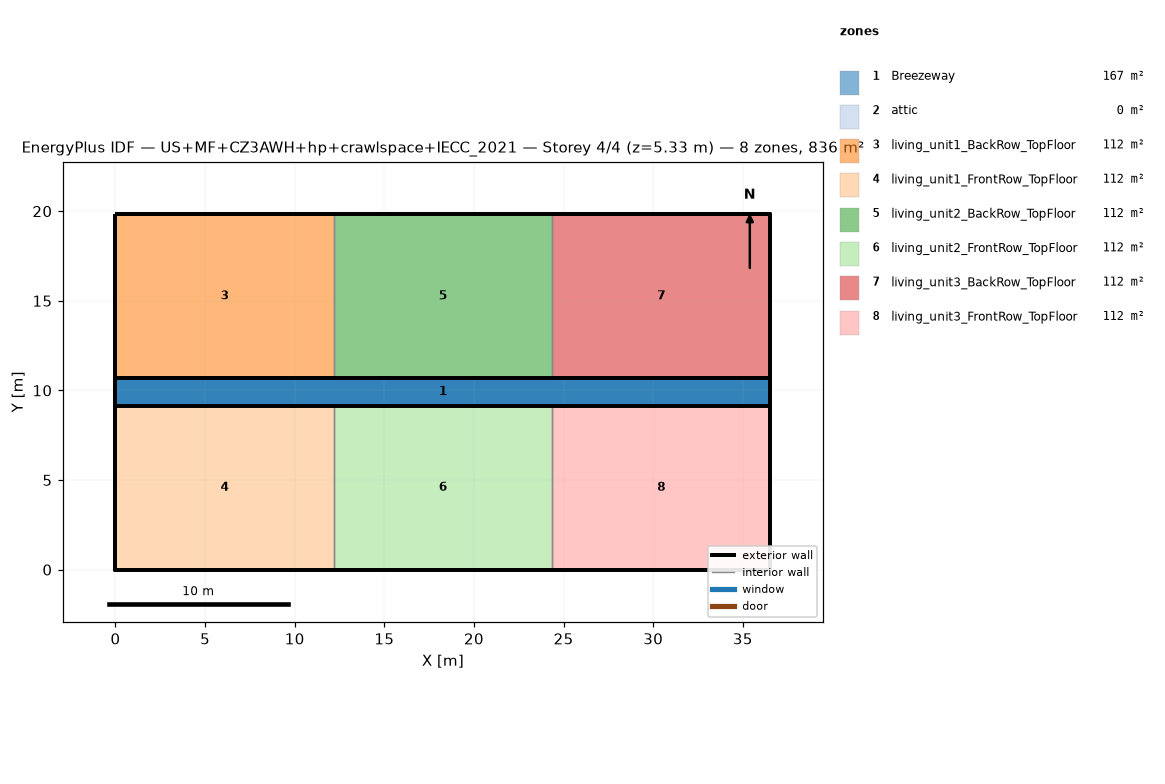
=== STOREY PLAN SPEC (per zone: floor XY polygon, exterior-wall plan segments, windows/doors) ===
zone 1: Breezeway  (167.0 m²)
  floor: (36.54, 9.16) (0.00, 9.16) (0.00, 10.68) (36.54, 10.68)
  floor: (36.54, 9.16) (0.00, 9.16) (0.00, 10.68) (36.54, 10.68)
  floor: (36.54, 9.16) (0.00, 9.16) (0.00, 10.68) (36.54, 10.68)
zone 2: attic  (0.0 m²)
  exterior wall: (36.54, 0.00) – (36.54, 19.84) – (36.54, 9.92)  [29.8 m]
  exterior wall: (0.00, 19.84) – (0.00, 0.00) – (0.00, 9.92)  [29.8 m]
zone 3: living_unit1_BackRow_TopFloor  (111.5 m²)
  floor: (12.18, 10.68) (0.00, 10.68) (0.00, 19.84) (12.18, 19.84)
  exterior wall: (12.18, 19.84) – (0.00, 19.84)  [12.2 m]
  exterior wall: (0.00, 19.84) – (0.00, 10.68)  [9.2 m]
  exterior wall: (0.00, 10.68) – (12.18, 10.68)  [12.2 m]
  interior walls: 1
zone 4: living_unit1_FrontRow_TopFloor  (111.5 m²)
  floor: (12.18, 0.00) (0.00, 0.00) (0.00, 9.16) (12.18, 9.16)
  exterior wall: (0.00, 0.00) – (12.18, 0.00)  [12.2 m]
  exterior wall: (0.00, 9.16) – (0.00, 0.00)  [9.2 m]
  exterior wall: (12.18, 9.16) – (0.00, 9.16)  [12.2 m]
  interior walls: 1
zone 5: living_unit2_BackRow_TopFloor  (111.5 m²)
  floor: (24.36, 10.68) (12.18, 10.68) (12.18, 19.84) (24.36, 19.84)
  exterior wall: (12.18, 10.68) – (24.36, 10.68)  [12.2 m]
  exterior wall: (24.36, 19.84) – (12.18, 19.84)  [12.2 m]
  interior walls: 2
zone 6: living_unit2_FrontRow_TopFloor  (111.5 m²)
  floor: (24.36, 0.00) (12.18, 0.00) (12.18, 9.16) (24.36, 9.16)
  exterior wall: (12.18, 0.00) – (24.36, 0.00)  [12.2 m]
  exterior wall: (24.36, 9.16) – (12.18, 9.16)  [12.2 m]
  interior walls: 2
zone 7: living_unit3_BackRow_TopFloor  (111.5 m²)
  floor: (36.54, 10.68) (24.36, 10.68) (24.36, 19.84) (36.54, 19.84)
  exterior wall: (36.54, 10.68) – (36.54, 19.84)  [9.2 m]
  exterior wall: (36.54, 19.84) – (24.36, 19.84)  [12.2 m]
  exterior wall: (24.36, 10.68) – (36.54, 10.68)  [12.2 m]
  interior walls: 1
zone 8: living_unit3_FrontRow_TopFloor  (111.5 m²)
  floor: (36.54, 0.00) (24.36, 0.00) (24.36, 9.16) (36.54, 9.16)
  exterior wall: (24.36, 0.00) – (36.54, 0.00)  [12.2 m]
  exterior wall: (36.54, 0.00) – (36.54, 9.16)  [9.2 m]
  exterior wall: (36.54, 9.16) – (24.36, 9.16)  [12.2 m]
  interior walls: 1

=== DERIVED (storey summary) ===
Building: US+MF+CZ3AWH+hp+crawlspace+IECC_2021
Storey: 4 of 4  (floor level z = 5.33 m)
Storey gross floor area: 836.2 m²
Zones on this storey: 8
  - Breezeway: floor 167.0 m²
  - attic: floor 0.0 m²; exterior wall 59.5 m (81.9 m²); WWR 0.0%
  - living_unit1_BackRow_TopFloor: floor 111.5 m²; exterior wall 33.5 m (86.9 m²); WWR 0.0%
  - living_unit1_FrontRow_TopFloor: floor 111.5 m²; exterior wall 33.5 m (86.9 m²); WWR 0.0%
  - living_unit2_BackRow_TopFloor: floor 111.5 m²; exterior wall 24.4 m (63.1 m²); WWR 0.0%
  - living_unit2_FrontRow_TopFloor: floor 111.5 m²; exterior wall 24.4 m (63.1 m²); WWR 0.0%
  - living_unit3_BackRow_TopFloor: floor 111.5 m²; exterior wall 33.5 m (86.9 m²); WWR 0.0%
  - living_unit3_FrontRow_TopFloor: floor 111.5 m²; exterior wall 33.5 m (86.9 m²); WWR 0.0%
Zone adjacency (shared interzone walls):
  - living_unit1_BackRow_TopFloor ↔ living_unit2_BackRow_TopFloor
  - living_unit1_FrontRow_TopFloor ↔ living_unit2_FrontRow_TopFloor
  - living_unit2_BackRow_TopFloor ↔ living_unit3_BackRow_TopFloor
  - living_unit2_FrontRow_TopFloor ↔ living_unit3_FrontRow_TopFloor